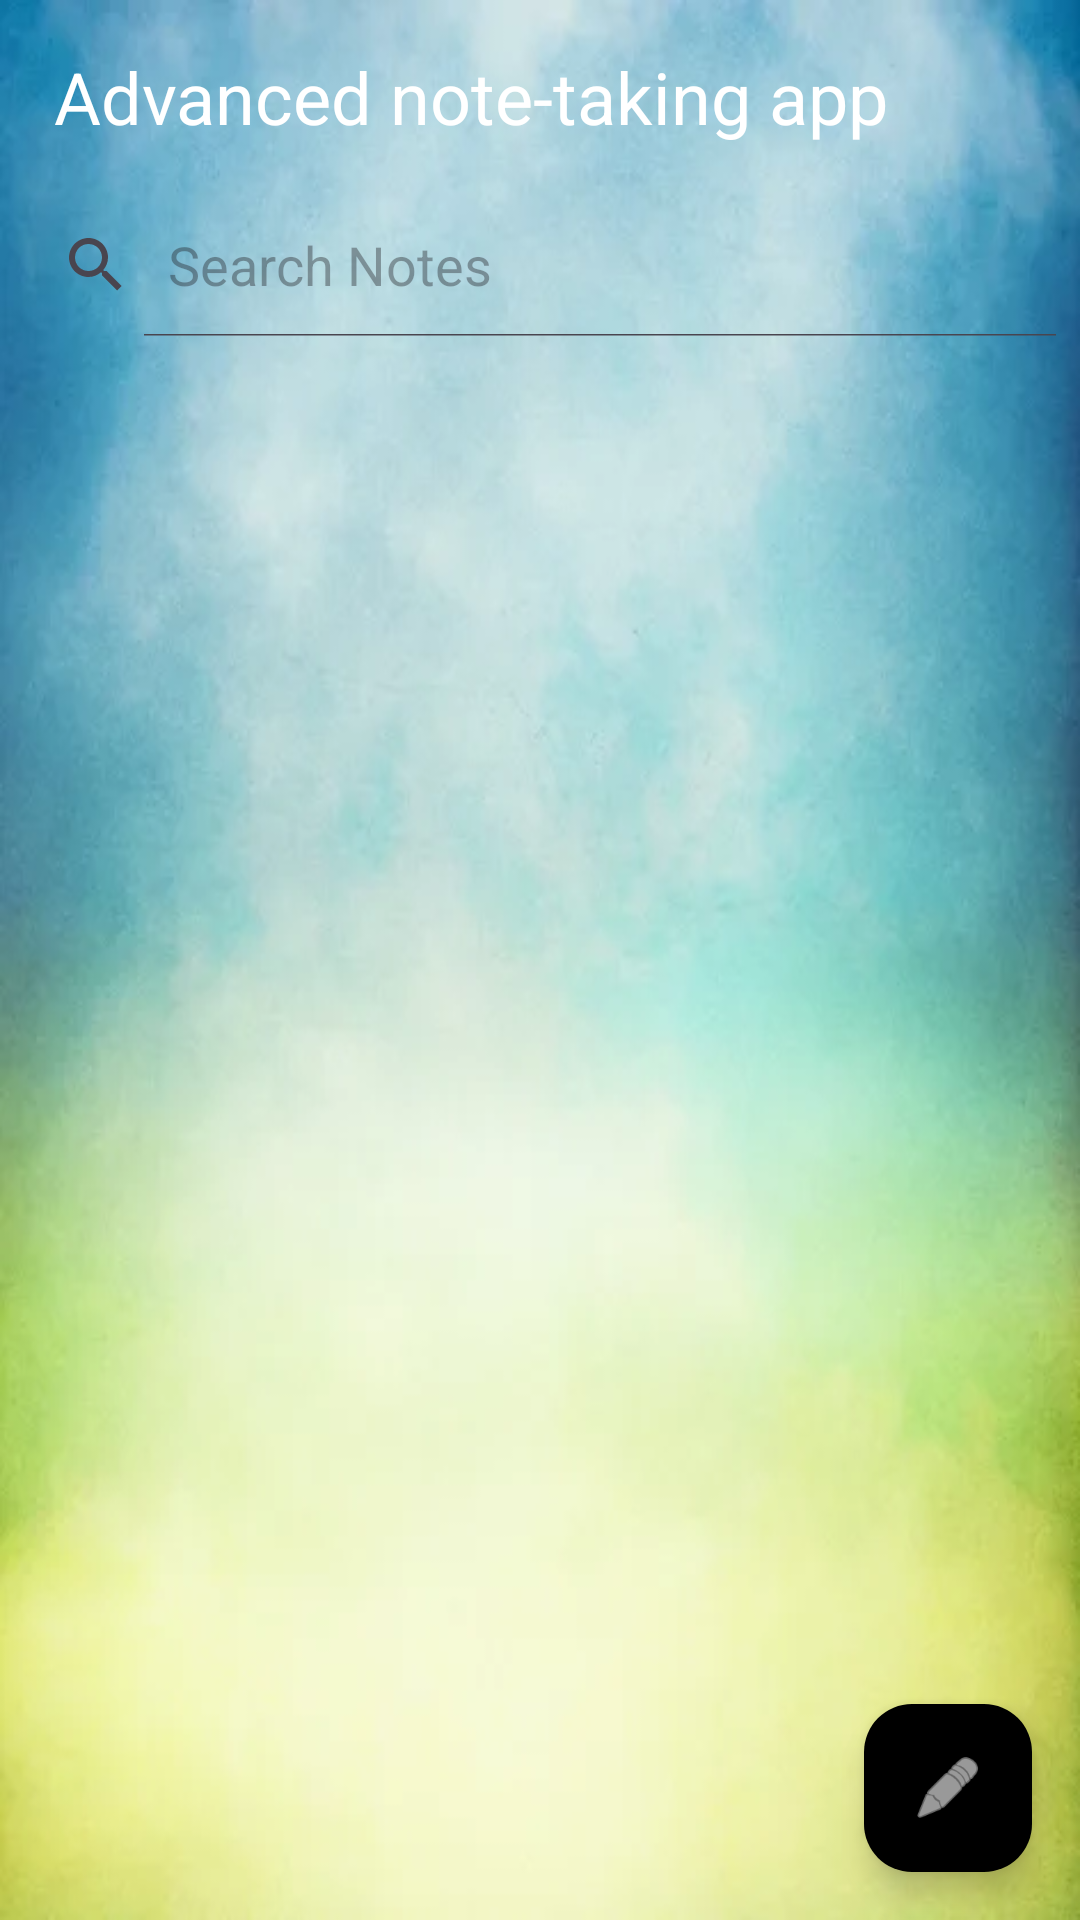

The Android layout XML behind this screen, and the referenced resources:
<!-- AndroidManifest.xml: application theme Theme.Advnacednotes -->
<!-- res/layout/activity_main.xml -->
<?xml version="1.0" encoding="utf-8"?>
<RelativeLayout
    xmlns:android="http://schemas.android.com/apk/res/android"
    xmlns:app="http://schemas.android.com/apk/res-auto"
    xmlns:tools="http://schemas.android.com/tools"
    android:layout_width="match_parent"
    android:layout_height="match_parent"
    android:background="@drawable/background"
    tools:context=".MainPageActivity">

    <TextView
        android:id="@+id/notesHeading"
        android:layout_width="wrap_content"
        android:layout_height="wrap_content"
        android:layout_alignParentTop="true"
        android:layout_marginTop="16dp"
        android:text="@string/app_name"
        android:textColor="@color/white"
        android:layout_marginStart="18sp"
        android:textSize="24sp"/>

    <SearchView
        android:id="@+id/search_view"
        android:layout_width="match_parent"
        android:layout_height="wrap_content"
        android:layout_below="@id/notesHeading"
        android:layout_marginTop="16dp"
        android:iconifiedByDefault="false"
        android:queryHint="Search Notes"
        style="@style/SearchViewTextStyle"/>

    <androidx.recyclerview.widget.RecyclerView
        android:id="@+id/notesRecyclerView"
        android:layout_width="match_parent"
        android:layout_height="match_parent"
        android:layout_below="@id/search_view"
        android:layout_marginTop="16dp"
        android:padding="16dp" />

    <com.google.android.material.floatingactionbutton.FloatingActionButton
        android:id="@+id/addButton"
        android:layout_width="wrap_content"
        android:layout_height="wrap_content"
        android:layout_alignParentEnd="true"
        android:layout_alignParentBottom="true"
        android:layout_marginStart="16dp"
        android:layout_marginTop="16dp"
        android:layout_marginEnd="16dp"
        android:layout_marginBottom="16dp"
        android:backgroundTint="@color/black"
        android:src="@android:drawable/ic_menu_edit"
        app:tint="@color/white" />

</RelativeLayout>
<!-- resources referenced by this layout -->
<resources>
  <color name="black">#FF000000</color>
  <color name="white">#FFFFFFFF</color>
  <!-- drawable background: jpg bitmap (drawable, 14900 bytes) -->
  <string name="app_name">Advanced note-taking app</string>
  <style name="SearchViewTextStyle" parent="Widget.AppCompat.SearchView">
          <item name="android:textColor">#FFFFFF</item> 
          <item name="android:textColorHint">#BDBDBD</item> 
      </style>
  <style name="Theme.Advnacednotes" parent="Base.Theme.AdvancedNotes" />
  <style name="Base.Theme.AdvancedNotes" parent="Theme.Material3.DayNight.NoActionBar">
          
          <item name="colorPrimary">@color/black</item>
          <item name="colorPrimaryVariant">@color/black</item>
          <item name="android:statusBarColor">@color/black</item>
      </style>
</resources>
